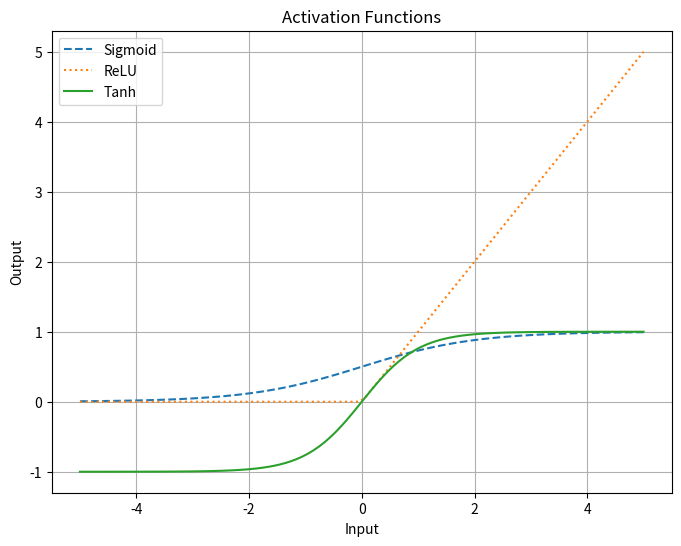

Reproduce this figure in Python.
import numpy as np
import matplotlib.pyplot as plt

# Activation Functions
def sigmoid(x):
    return 1 / (1 + np.exp(-x))

def relu(x):
    return np.maximum(0, x)

def tanh(x):
    return np.tanh(x)

# Generate values for plotting
x = np.linspace(-5, 5, 100)

# Plot the activation functions
plt.figure(figsize=(8,6))
plt.plot(x, sigmoid(x), label="Sigmoid", linestyle='dashed')
plt.plot(x, relu(x), label="ReLU", linestyle='dotted')
plt.plot(x, tanh(x), label="Tanh", linestyle='solid')
plt.legend()
plt.xlabel("Input")
plt.ylabel("Output")
plt.title("Activation Functions")
plt.grid()
plt.show()
